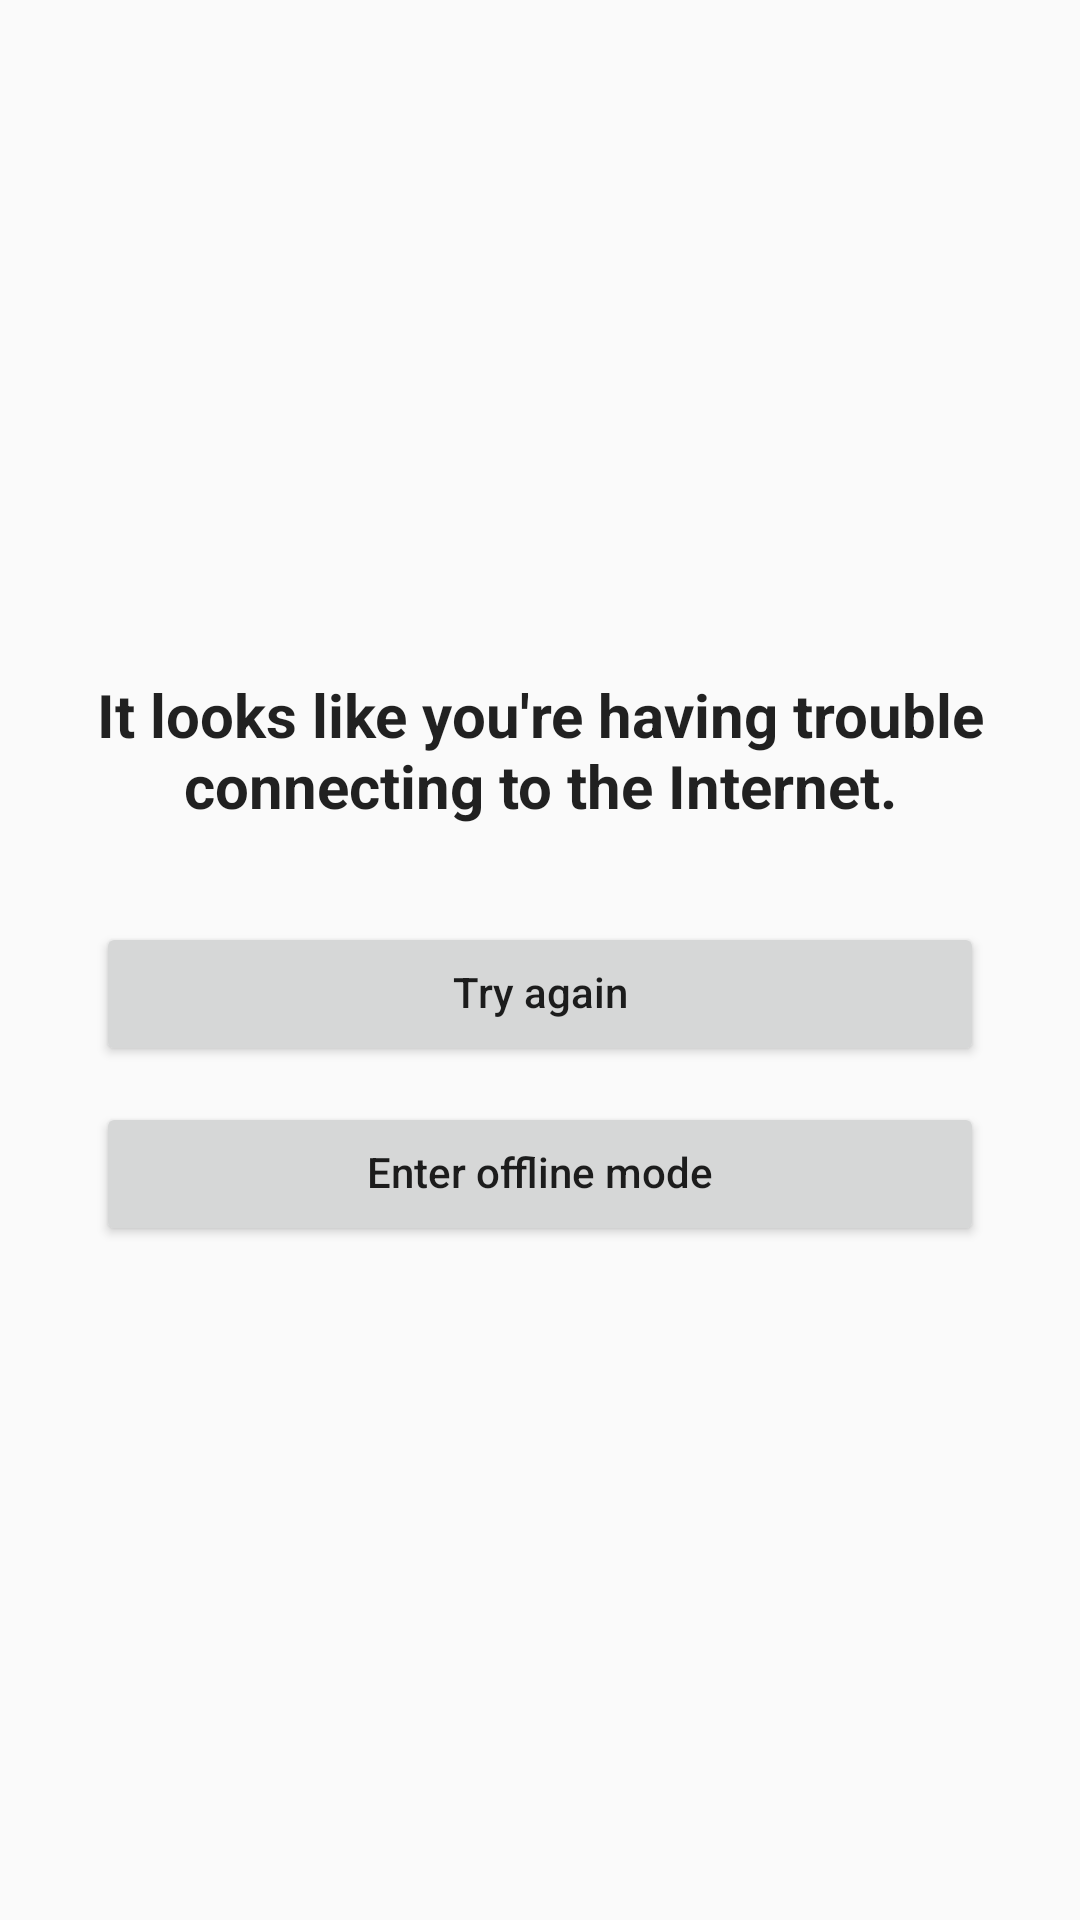

Here is an Android app screen rendered from its layout file. Give the layout XML and the strings, colors and styles it references.
<!-- AndroidManifest.xml: application theme Theme.Comuginator -->
<!-- res/layout/activity_connection_trouble.xml -->
<?xml version="1.0" encoding="utf-8"?>
<LinearLayout xmlns:android="http://schemas.android.com/apk/res/android"
    android:layout_width="match_parent"
    android:layout_height="match_parent"
    android:orientation="vertical"
    android:gravity="center"
    android:padding="32dp">

    <TextView
        android:layout_width="match_parent"
        android:layout_height="wrap_content"
        style="@style/ComuginatorText.Title"
        android:text="@string/connection_trouble_message"
        android:textSize="20sp"
        android:gravity="center" />

    <Button
        android:id="@+id/btnTryAgain"
        android:layout_width="match_parent"
        android:layout_height="wrap_content"
        android:layout_marginTop="32dp"
        style="@style/ComuginatorButton"
        android:text="@string/try_again" />

    <Button
        android:id="@+id/btnEnterOffline"
        android:layout_width="match_parent"
        android:layout_height="wrap_content"
        android:layout_marginTop="12dp"
        style="@style/ComuginatorButton.Secondary"
        android:text="@string/enter_offline_mode" />

</LinearLayout>
<!-- resources referenced by this layout -->
<resources>
  <string name="connection_trouble_message">It looks like you\'re having trouble connecting to the Internet.</string>
  <string name="enter_offline_mode">Enter offline mode</string>
  <string name="try_again">Try again</string>
  <style name="ComuginatorButton">
          <item name="android:layout_height">48dp</item>
          <item name="android:minHeight">48dp</item>
  
          <item name="android:textAllCaps">false</item>
          <item name="android:gravity">center</item>
          <item name="android:textAlignment">center</item>
          <item name="android:maxLines">2</item>
          <item name="android:includeFontPadding">false</item>
  
          <item name="android:paddingStart">16dp</item>
          <item name="android:paddingEnd">16dp</item>
          <item name="android:paddingTop">0dp</item>
          <item name="android:paddingBottom">0dp</item>
      </style>
  <style name="ComuginatorButton.Secondary" parent="ComuginatorButton" />
  <style name="ComuginatorText.Title">
          <item name="android:textSize">22sp</item>
          <item name="android:textStyle">bold</item>
      </style>
  <style name="Theme.Comuginator" parent="Theme.AppCompat.DayNight.NoActionBar">
          <item name="colorPrimary">@android:color/holo_green_dark</item>
          <item name="colorPrimaryDark">@android:color/holo_green_dark</item>
          <item name="colorAccent">@android:color/holo_green_light</item>
      </style>
</resources>
